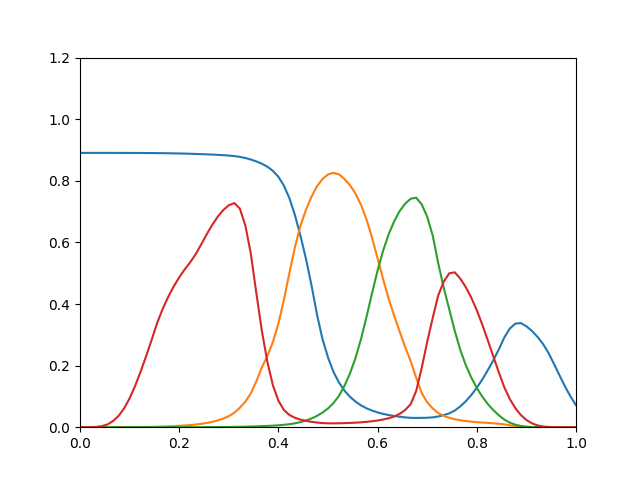

Source data for this figure (header and first rows):
0.8906, 4.357e-10, 2.301e-14, 1.748e-05
0.8906, 8.593e-09, 7.908e-13, 7.701e-05
0.8906, 6.695e-08, 1.16e-11, 0.0002933
0.8906, 4.189e-07, 1.166e-10, 0.001146
0.8906, 2.056e-06, 8.425e-10, 0.003558
0.8906, 7.875e-06, 4.448e-09, 0.009169
0.8906, 2.23e-05, 1.689e-08, 0.01993
0.8905, 4.738e-05, 5.239e-08, 0.0366
0.8905, 9.181e-05, 1.441e-07, 0.061
0.8905, 0.0001641, 3.543e-07, 0.09363
0.8904, 0.0002737, 7.899e-07, 0.134
0.8903, 0.0004304, 1.623e-06, 0.1804
0.8902, 0.000645, 3.12e-06, 0.2306
0.8901, 0.0009475, 5.745e-06, 0.2835
0.8899, 0.001399, 1.018e-05, 0.3384
0.8897, 0.001957, 1.692e-05, 0.3839
0.8894, 0.002641, 2.68e-05, 0.4229
0.8891, 0.003473, 4.074e-05, 0.4568
0.8887, 0.004468, 5.982e-05, 0.4864
0.8883, 0.005651, 8.524e-05, 0.5125
0.8878, 0.007044, 0.0001183, 0.5356
0.8872, 0.008755, 0.0001606, 0.5618
0.8866, 0.01097, 0.0002144, 0.5938
0.8859, 0.0138, 0.0002819, 0.6265
0.8851, 0.0174, 0.0003665, 0.6569
0.8842, 0.022, 0.0004735, 0.6835
0.8832, 0.02795, 0.0006107, 0.705
0.8819, 0.03578, 0.0007864, 0.7206
0.8803, 0.04702, 0.001016, 0.7277
0.8777, 0.06307, 0.00131, 0.71
0.8741, 0.08259, 0.00169, 0.6552
0.8691, 0.1099, 0.00217, 0.563
0.8629, 0.149, 0.002761, 0.4351
0.8554, 0.1944, 0.003453, 0.3127
0.8457, 0.2312, 0.004186, 0.2121
0.8323, 0.2763, 0.005083, 0.1363
0.813, 0.3366, 0.006232, 0.08604
0.7843, 0.4138, 0.007746, 0.05586
0.7434, 0.5008, 0.009796, 0.0397
0.6889, 0.5846, 0.01264, 0.03058
0.6214, 0.654, 0.01657, 0.02468
0.5471, 0.7057, 0.02179, 0.02061
0.4613, 0.748, 0.02822, 0.01753
0.3659, 0.782, 0.03676, 0.01516
0.2862, 0.806, 0.04754, 0.01343
0.2265, 0.8206, 0.06087, 0.01259
0.1794, 0.8259, 0.07858, 0.01242
0.1447, 0.8209, 0.1021, 0.01269
0.1184, 0.8057, 0.1348, 0.01327
0.09855, 0.7853, 0.1751, 0.01396
0.08304, 0.7581, 0.2252, 0.01479
0.07075, 0.7216, 0.287, 0.01587
0.06128, 0.6738, 0.359, 0.0174
0.0539, 0.6148, 0.4355, 0.01935
0.048, 0.5482, 0.509, 0.02179
0.0433, 0.4805, 0.5732, 0.02491
0.03952, 0.4178, 0.6258, 0.02898
0.03645, 0.3624, 0.668, 0.03453
0.03394, 0.3106, 0.7018, 0.04339
0.03184, 0.2601, 0.7256, 0.05578
0.03038, 0.2148, 0.7418, 0.07461
... 30 more rows
